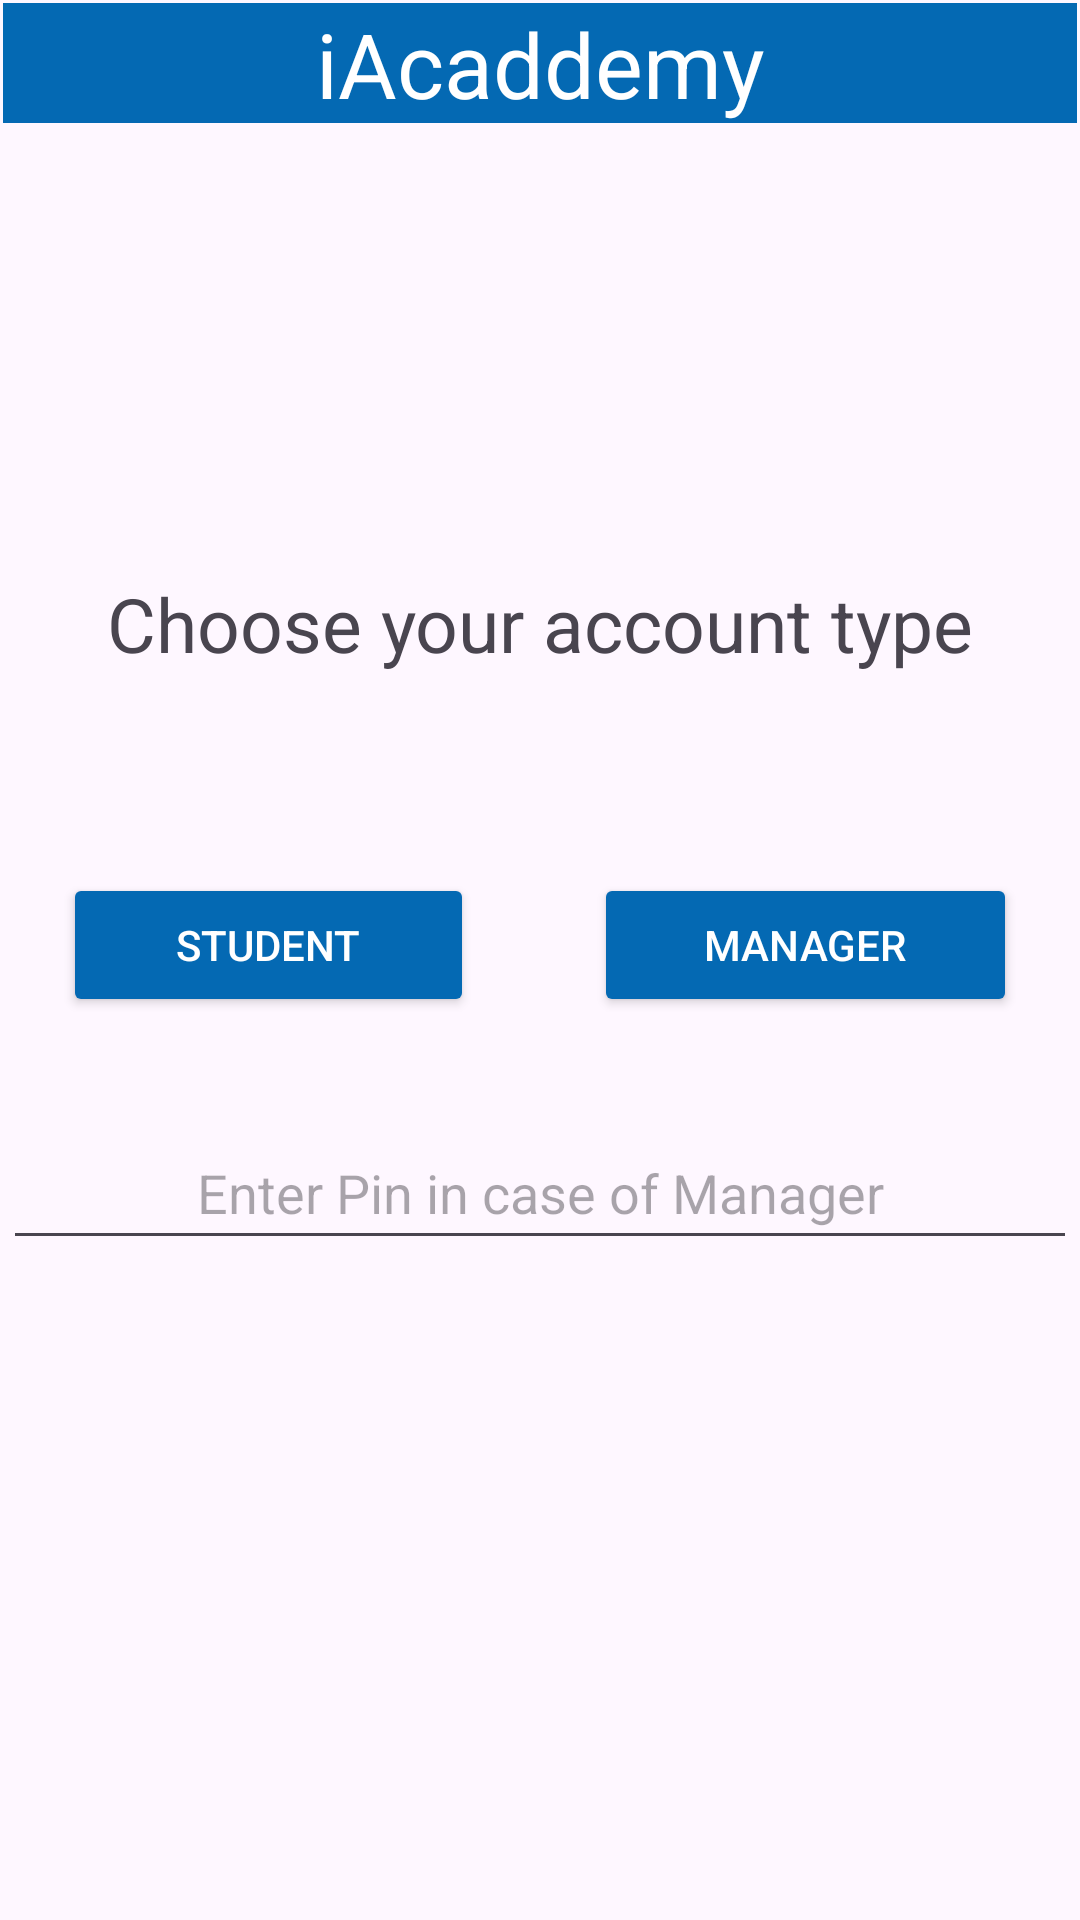

Write the Android layout XML for this screen, with the resource values it uses.
<!-- AndroidManifest.xml: application theme Theme.IAcademy3 -->
<!-- res/layout/activity_register.xml -->
<?xml version="1.0" encoding="utf-8"?>
<androidx.constraintlayout.widget.ConstraintLayout xmlns:android="http://schemas.android.com/apk/res/android"
    xmlns:app="http://schemas.android.com/apk/res-auto"
    xmlns:tools="http://schemas.android.com/tools"
    android:layout_width="match_parent"
    android:layout_height="match_parent"
    tools:context=".activities.RegisterActivity">

    <LinearLayout
        android:id="@+id/lyRegisterActivity"
        android:layout_width="0dp"
        android:layout_height="0dp"
        android:layout_marginStart="1dp"
        android:layout_marginTop="1dp"
        android:layout_marginEnd="1dp"
        android:layout_marginBottom="1dp"
        android:orientation="vertical"
        app:layout_constraintBottom_toBottomOf="parent"
        app:layout_constraintEnd_toEndOf="parent"
        app:layout_constraintStart_toStartOf="parent"
        app:layout_constraintTop_toTopOf="parent">

        <TextView
            android:id="@+id/tvTitleLoginActivity"
            android:layout_width="match_parent"
            android:layout_height="40dp"
            android:layout_marginBottom="10dp"
            android:background="#0469b3"
            android:text="iAcaddemy"
            android:textAlignment="center"
            android:textColor="@color/white"
            android:textSize="30dp" />

        <LinearLayout
            android:layout_width="match_parent"
            android:layout_height="50dp"
            android:orientation="horizontal"
            android:layout_marginTop="140dp">


            <TextView
                android:id="@+id/tvTitle"
                android:layout_width="wrap_content"
                android:layout_height="wrap_content"
                android:layout_weight="1"
                android:text="Choose your account type"
                android:textAlignment="center"
                android:textSize="25dp" />

        </LinearLayout>

        <LinearLayout
            android:layout_width="match_parent"
            android:layout_height="61dp"
            android:layout_marginTop="50dp"
            android:orientation="horizontal">

            <Button
                android:id="@+id/btnStudentRegister"
                android:layout_width="wrap_content"
                android:layout_height="wrap_content"
                android:layout_marginLeft="20dp"
                android:layout_marginRight="20dp"
                android:layout_weight="1"
                android:backgroundTint="#0469b3"
                android:text="Student"
                android:textColor="@color/white" />

            <Button
                android:id="@+id/btnManagerRegister"
                android:layout_width="wrap_content"
                android:layout_height="wrap_content"
                android:layout_marginLeft="20dp"
                android:layout_marginRight="20dp"
                android:layout_weight="1"
                android:backgroundTint="#0469b3"
                android:text="Manager"
                android:textColor="@color/white" />

        </LinearLayout>

        <LinearLayout
            android:layout_width="match_parent"
            android:layout_height="134dp"
            android:layout_weight="1"
            android:orientation="horizontal"
            android:layout_marginTop="20dp">

            <EditText
                android:id="@+id/etPinRegister"
                android:layout_width="wrap_content"
                android:layout_height="wrap_content"
                android:layout_weight="1"
                android:ems="10"
                android:hint="Enter Pin in case of Manager"
                android:inputType="numberPassword"
                android:minHeight="48dp"
                android:textAlignment="center" />
        </LinearLayout>

    </LinearLayout>
</androidx.constraintlayout.widget.ConstraintLayout>
<!-- resources referenced by this layout -->
<resources>
  <style name="Theme.IAcademy3" parent="Base.Theme.IAcademy3" />
  <style name="Base.Theme.IAcademy3" parent="Theme.Material3.DayNight.NoActionBar">
          
          
      </style>
  <!-- not gathered from this repository: default colours our renderer supplied (Android Studio template values) -->
  <color name="white">#FFFFFFFF</color>
</resources>
